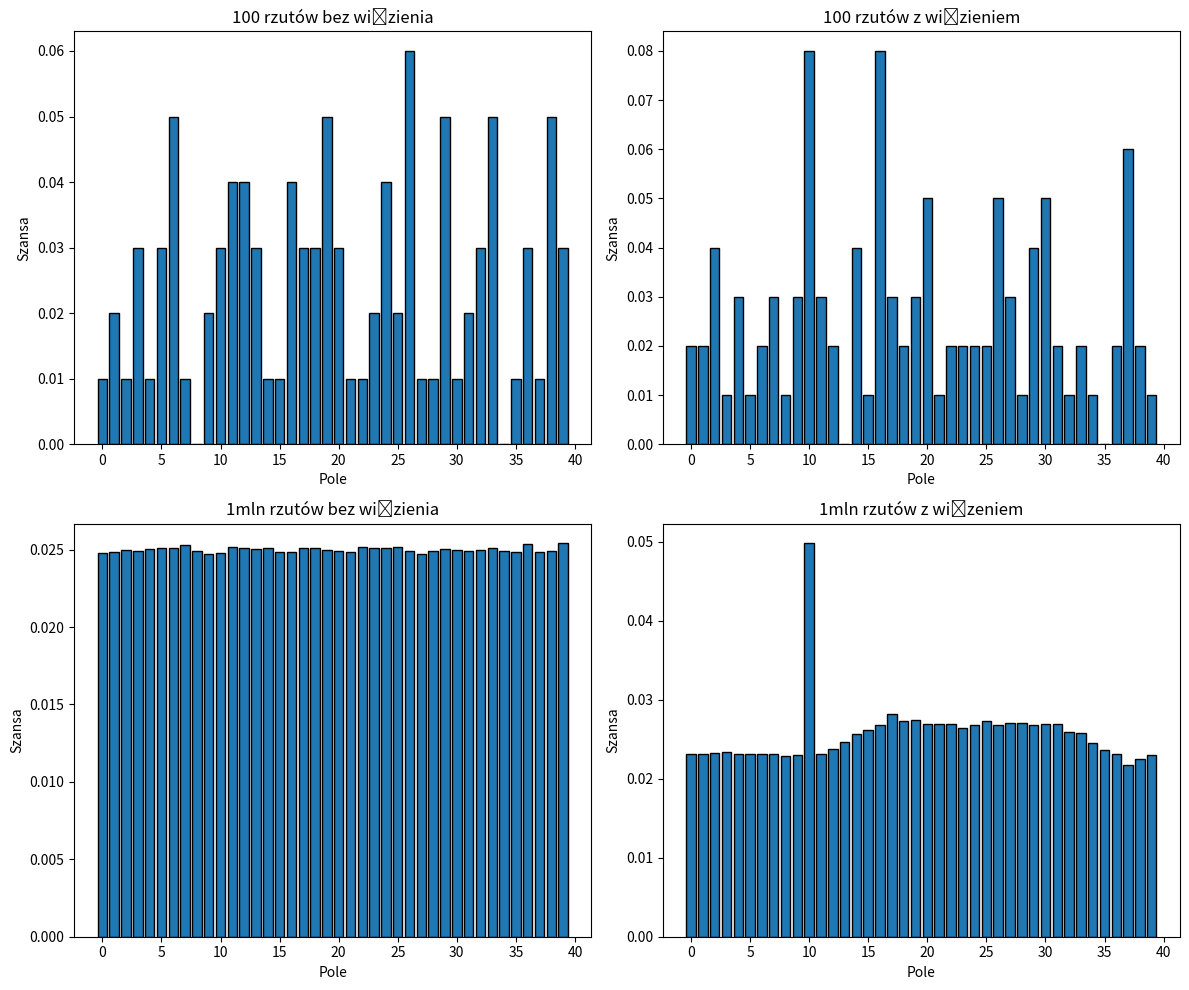

Write Python code to recreate this figure.
import random as rd
import matplotlib.pyplot as pt

board1 = [0] * 40
board2 = [0] * 40
board3 = [0] * 40
board4 = [0] * 40

n1=100
n2=1000000

def dice_throw(how_much, flag, board):
    place = 0
    for i in range(how_much):
        dice1 = rd.randint(1,6)
        dice2 = rd.randint(1,6)
        sum = place + dice1 + dice2
        if ( flag and sum == 30 ):
            board[sum]= board[sum] + 1
            place = 10
        else:
            place = sum % 40
        board[place]= board[place] + 1

    in_percente(board, how_much)

def draw_plots(titles, boards):
    fig, axs = pt.subplots(2, 2, figsize=(12, 10))
    indices = list(range(40))

    for ax, title, board in zip(axs.flatten(), titles, boards):
        ax.bar(indices, board, edgecolor='black')
        ax.set_title(title)
        ax.set_xlabel('Pole')
        ax.set_ylabel('Szansa')

    pt.tight_layout()
    pt.show()

def in_percente(board, n):
    for i in range(len(board)):
        board[i] = board[i] / n


dice_throw(n1, False, board1)
dice_throw(n1, True, board2)
dice_throw(n2, False, board3)
dice_throw(n2, True, board4)


titles = ["100 rzutów bez więzienia","100 rzutów z więzieniem","1mln rzutów bez więzienia","1mln rzutów z więzeniem"]
boards = [board1, board2, board3, board4]
draw_plots(titles, boards)
